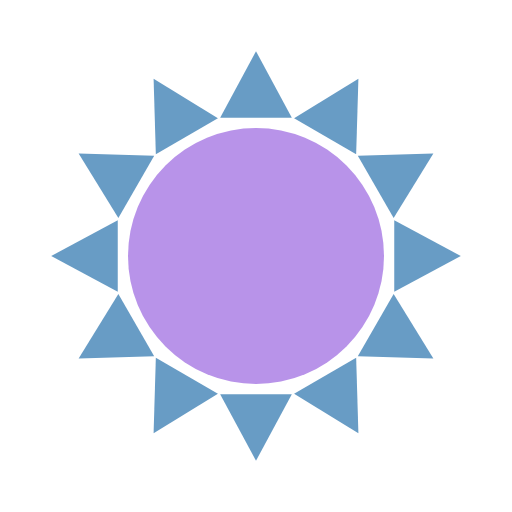
t = 0.00 s
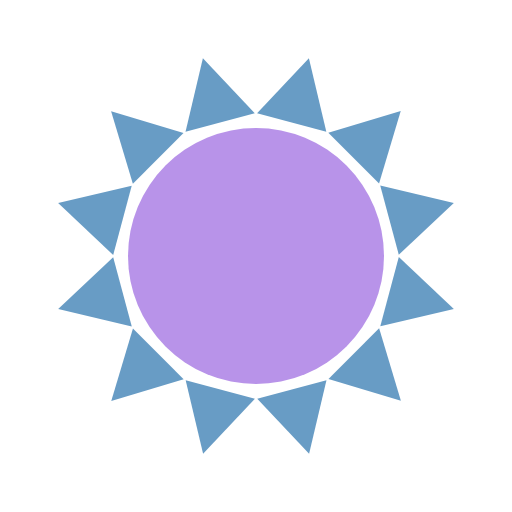
t = 0.58 s
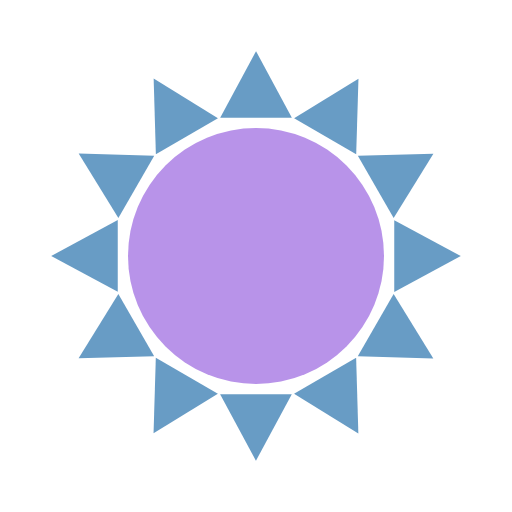
t = 1.16 s
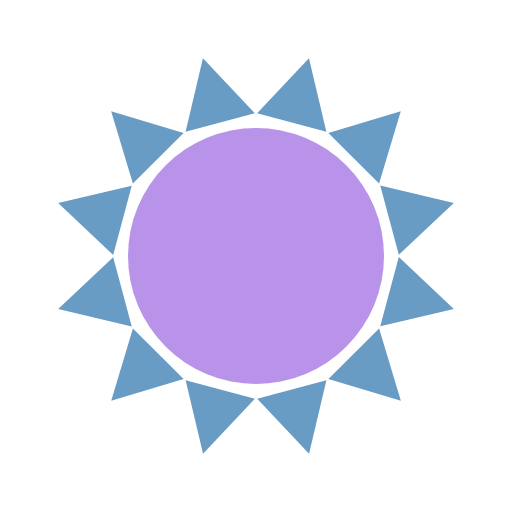
t = 1.74 s

The animated SVG that drew these frames (rendered in a browser with its animation timeline set to each time). Animation: 1 SMIL element (animateTransform=1); one cycle of 2.33 s, repeats indefinitely.

<svg xmlns="http://www.w3.org/2000/svg" xmlns:xlink="http://www.w3.org/1999/xlink" style="margin: auto; background:transparent; display: block;" width="240px" height="240px" viewBox="0 0 100 100" preserveAspectRatio="xMidYMid">
    <circle cx="50" cy="50" r="25" fill="#b893e9"></circle>
    <g transform="rotate(61.5156 50 50)">
      <path d="M43 23L57 23L50 10Z" transform="rotate(30 50 50)" fill="#689cc5"></path><path d="M43 23L57 23L50 10Z" transform="rotate(60 50 50)" fill="#689cc5"></path><path d="M43 23L57 23L50 10Z" transform="rotate(90 50 50)" fill="#689cc5"></path><path d="M43 23L57 23L50 10Z" transform="rotate(120 50 50)" fill="#689cc5"></path><path d="M43 23L57 23L50 10Z" transform="rotate(150 50 50)" fill="#689cc5"></path><path d="M43 23L57 23L50 10Z" transform="rotate(180 50 50)" fill="#689cc5"></path><path d="M43 23L57 23L50 10Z" transform="rotate(210 50 50)" fill="#689cc5"></path><path d="M43 23L57 23L50 10Z" transform="rotate(240 50 50)" fill="#689cc5"></path><path d="M43 23L57 23L50 10Z" transform="rotate(270 50 50)" fill="#689cc5"></path><path d="M43 23L57 23L50 10Z" transform="rotate(300 50 50)" fill="#689cc5"></path><path d="M43 23L57 23L50 10Z" transform="rotate(330 50 50)" fill="#689cc5"></path><path d="M43 23L57 23L50 10Z" transform="rotate(360 50 50)" fill="#689cc5"></path>
      <animateTransform attributeName="transform" type="rotate" repeatCount="indefinite" dur="2.3255813953488373s" values="0 50 50;180 50 50" keyTimes="0;1"></animateTransform>
    </g>
</svg>
